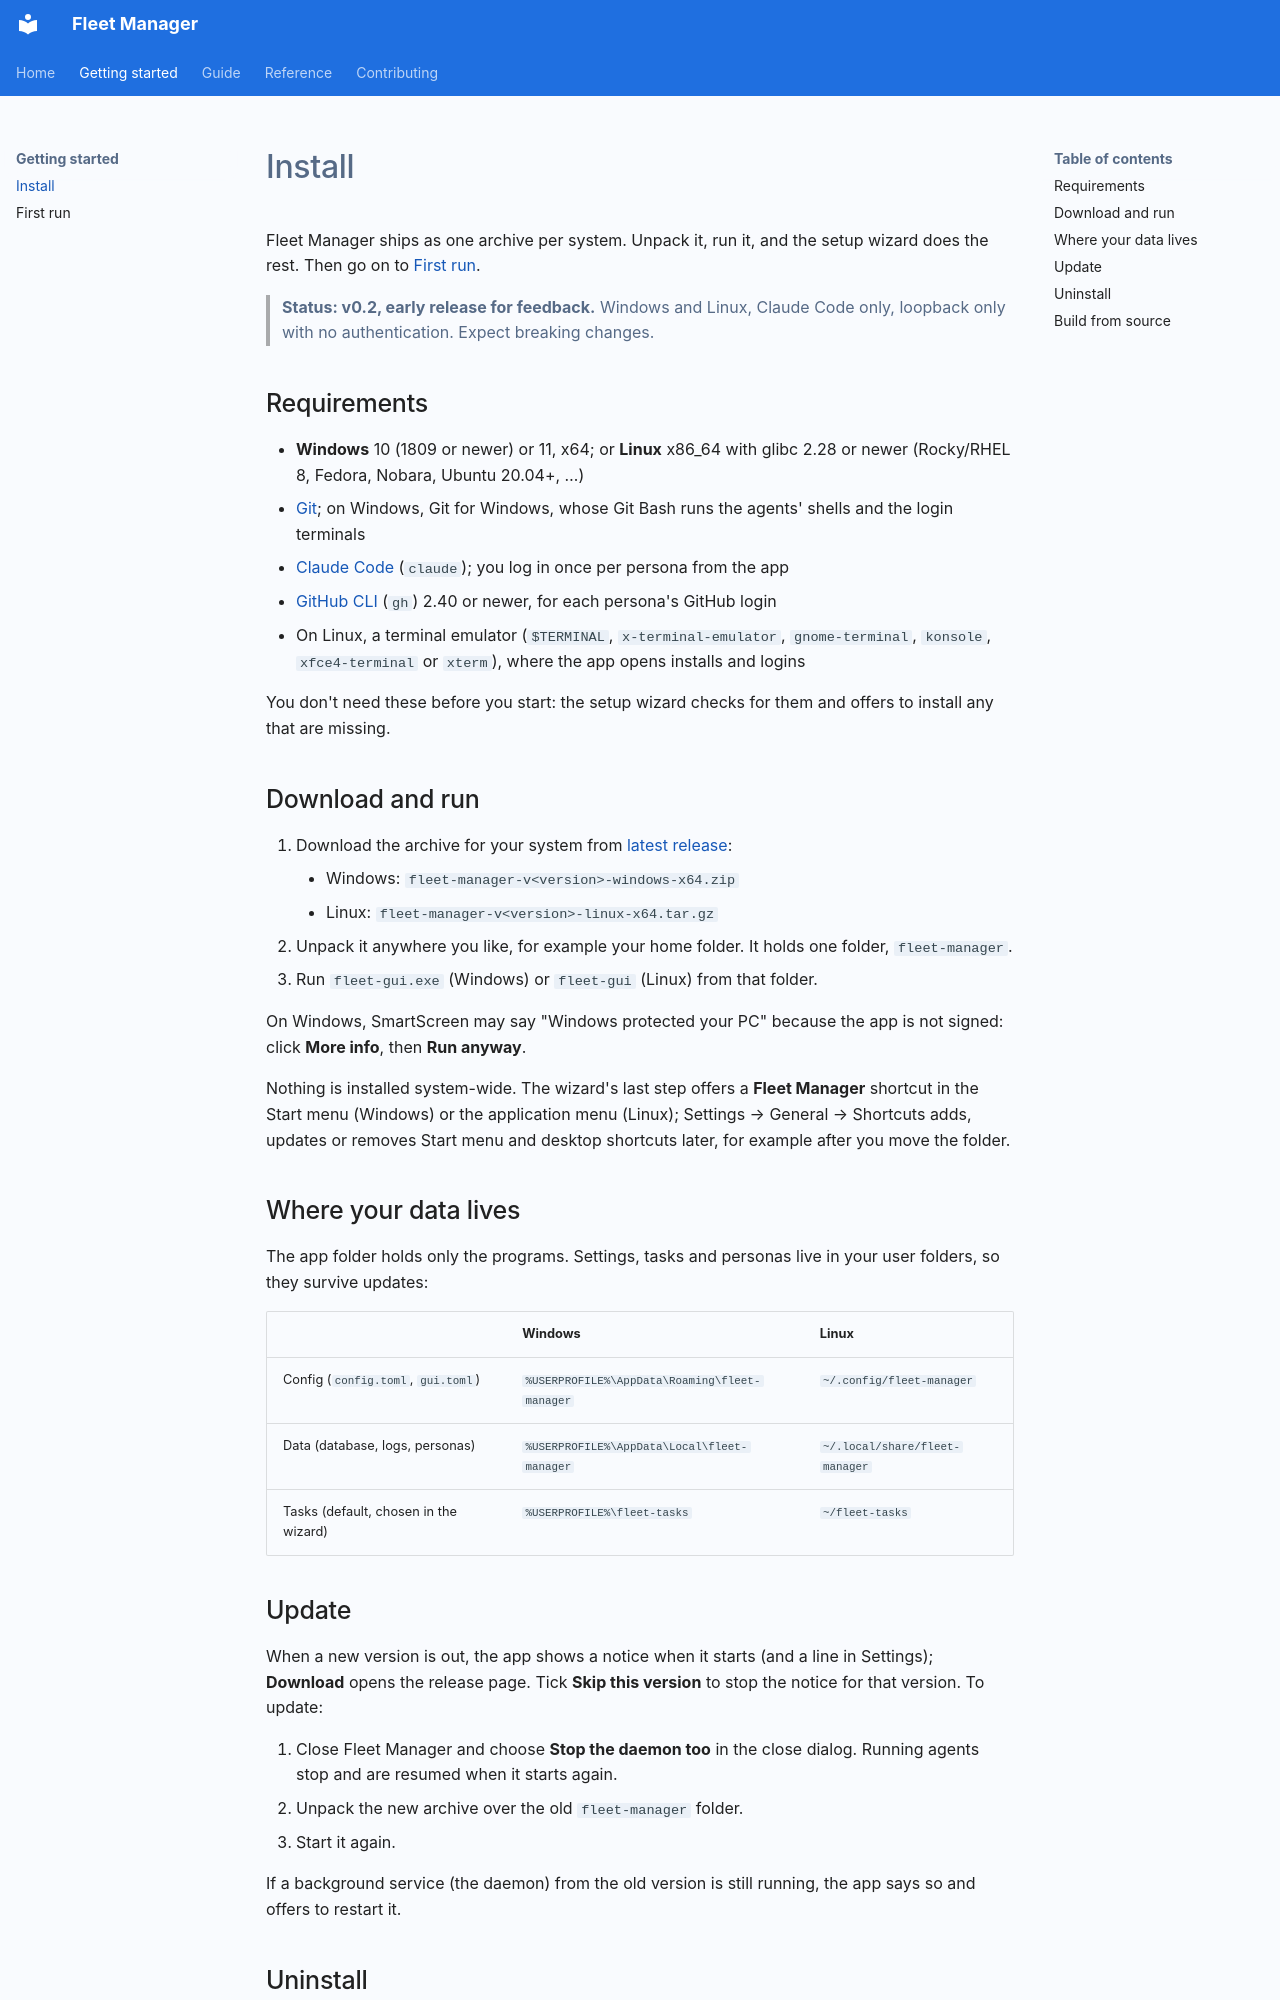

repository: TonyHeadband/fleet-manager · page: getting-started/install/index.html · generator: mkdocs

# Install

Fleet Manager ships as one archive per system. Unpack it, run it, and the setup wizard does the rest. Then go on
to [First run](first-run.md).

> **Status: v0.2, early release for feedback.** Windows and Linux, Claude Code only, loopback only with no authentication.
> Expect breaking changes.

## Requirements

- **Windows** 10 (1809 or newer) or 11, x64; or **Linux** x86_64 with glibc 2.28 or newer (Rocky/RHEL 8,
  Fedora, Nobara, Ubuntu 20.04+, …)
- [Git](https://git-scm.com/downloads); on Windows, Git for Windows, whose Git Bash runs the agents' shells and the
  login terminals
- [Claude Code](https://docs.claude.com/en/docs/claude-code/setup) (`claude`); you log in once per persona from the
  app
- [GitHub CLI](https://cli.github.com/) (`gh`) 2.40 or newer, for each persona's GitHub login
- On Linux, a terminal emulator (`$TERMINAL`, `x-terminal-emulator`, `gnome-terminal`, `konsole`,
  `xfce4-terminal` or `xterm`), where the app opens installs and logins

You don't need these before you start: the setup wizard checks for them and offers to install any that are
missing.

## Download and run

1. Download the archive for your system from
   [latest release](https://github.com/TonyHeadband/fleet-manager/releases/latest):
    - Windows: `fleet-manager-v<version>-windows-x64.zip`
    - Linux: `fleet-manager-v<version>-linux-x64.tar.gz`
2. Unpack it anywhere you like, for example your home folder. It holds one folder, `fleet-manager`.
3. Run `fleet-gui.exe` (Windows) or `fleet-gui` (Linux) from that folder.

On Windows, SmartScreen may say "Windows protected your PC" because the app is not signed: click **More info**,
then **Run anyway**.

Nothing is installed system-wide. The wizard's last step offers a **Fleet Manager** shortcut in the Start menu
(Windows) or the application menu (Linux); Settings → General → Shortcuts adds, updates or removes Start menu and
desktop shortcuts later, for example after you move the folder.

## Where your data lives

The app folder holds only the programs. Settings, tasks and personas live in your user folders, so they survive
updates:

| | Windows | Linux |
|---|---|---|
| Config (`config.toml`, `gui.toml`) | `%USERPROFILE%\AppData\Roaming\fleet-manager` | `~/.config/fleet-manager` |
| Data (database, logs, personas) | `%USERPROFILE%\AppData\Local\fleet-manager` | `~/.local/share/fleet-manager` |
| Tasks (default, chosen in the wizard) | `%USERPROFILE%\fleet-tasks` | `~/fleet-tasks` |
